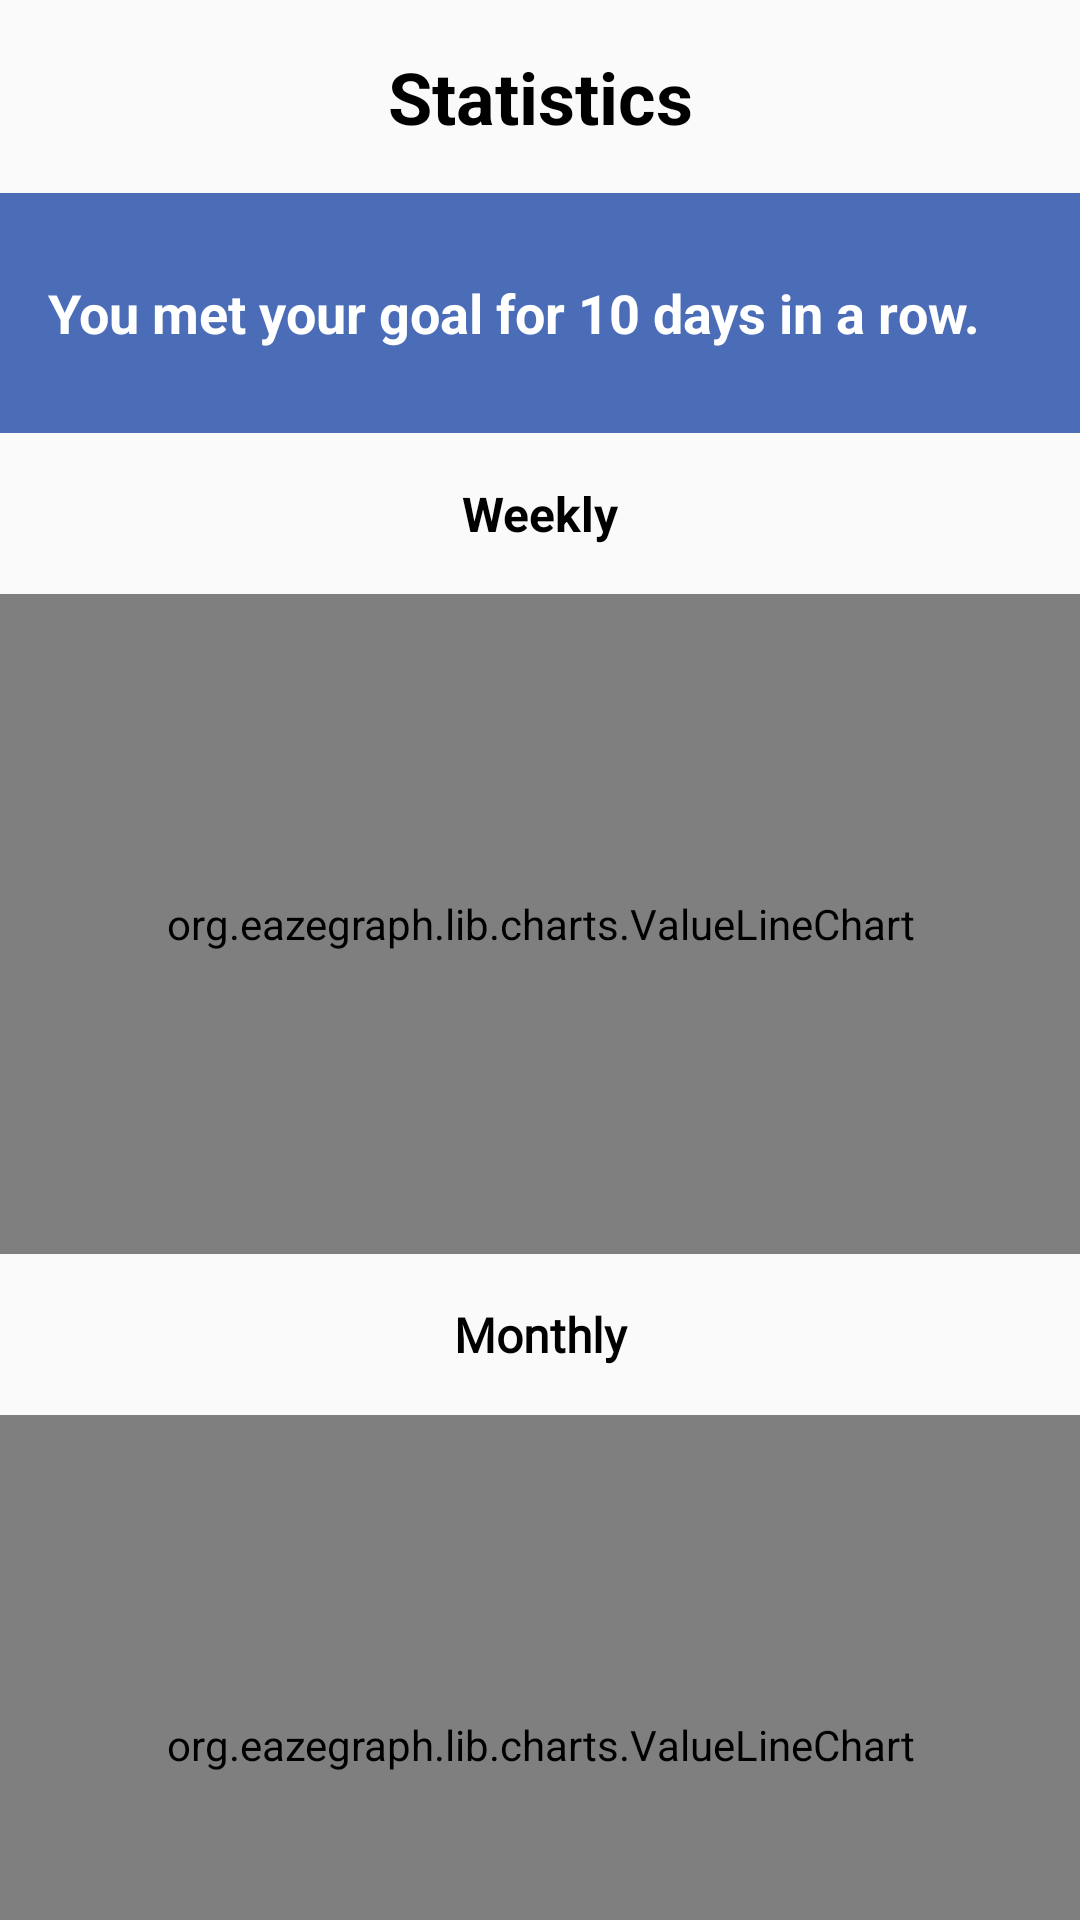

Reconstruct the res/layout file that produces this screen, plus the resources it refers to.
<!-- AndroidManifest.xml: application theme AppTheme.NoActionBar -->
<!-- res/layout/fragment_statistics.xml -->
<?xml version="1.0" encoding="utf-8"?>
<android.support.v4.widget.NestedScrollView xmlns:android="http://schemas.android.com/apk/res/android"
                                            xmlns:tools="http://schemas.android.com/tools"
                                            xmlns:app="http://schemas.android.com/apk/res-auto"
                                            android:layout_width="match_parent"
                                            android:layout_height="match_parent"
                                            tools:context=".StatisticsFragment">

    <android.support.constraint.ConstraintLayout
            android:layout_width="match_parent"
            android:layout_height="match_parent">

        <TextView
                android:id="@+id/statistic_main_title"
                android:layout_width="wrap_content"
                android:layout_height="wrap_content"
                android:text="Statistics"
                android:textColor="#000000"
                android:textSize="24sp"
                android:padding="16dp"
                android:textStyle="bold"
                app:layout_constraintStart_toStartOf="parent"
                app:layout_constraintEnd_toEndOf="parent"
                app:layout_constraintTop_toTopOf="parent"/>

        <RelativeLayout android:id="@+id/statistic_streak"
                        android:layout_width="match_parent"
                        app:layout_constraintTop_toBottomOf="@id/statistic_main_title"
                        android:layout_height="80dp"
                        android:background="@color/colorPrimary">

            <TextView android:layout_width="wrap_content"
                      android:layout_height="wrap_content"
                      android:text="You met your goal for 10 days in a row."
                      android:textStyle="bold" android:textColor="#FFFFFF"
                      android:layout_centerVertical="true"
                      android:textAlignment="center"
                      android:layout_marginStart="16dp"
                      android:textSize="18dp"/>

        </RelativeLayout>

        <TextView
                android:id="@+id/statistic_weekly_title"
                android:layout_width="match_parent"
                android:layout_height="wrap_content"
                android:text="Weekly"
                android:textStyle="bold"
                android:textAlignment="center"
                android:textSize="16sp"
                android:textColor="#000000"
                android:padding="16dp"
                app:layout_constraintTop_toBottomOf="@id/statistic_streak"/>

        <org.eazegraph.lib.charts.ValueLineChart
                xmlns:app="http://schemas.android.com/apk/res-auto"
                android:id="@+id/statistic_chart_week"
                app:layout_constraintTop_toBottomOf="@id/statistic_weekly_title"
                android:layout_width="match_parent"
                android:layout_height="220dp"
                android:padding="8dp"
                app:egCurveSmoothness="0.4"
                app:egIndicatorLineColor="@color/colorPrimaryDark"
                app:egLegendHeight="40dp"
                app:egShowStandardValue="true"
                app:egUseCubic="true"
                app:egUseOverlapFill="true"/>


        <TextView
                android:id="@+id/statistic_monthly_title"
                android:layout_width="match_parent"
                android:layout_height="wrap_content"
                android:text="Monthly"
                android:textStyle="bold"
                android:textAlignment="center"
                android:textSize="16sp"
                android:textColor="#000000"
                style="@style/Headline4"
                android:padding="16dp"
                app:layout_constraintTop_toBottomOf="@id/statistic_chart_week"/>


        <org.eazegraph.lib.charts.ValueLineChart
                xmlns:app="http://schemas.android.com/apk/res-auto"
                android:id="@+id/statistic_chart_month"
                android:layout_width="match_parent"
                android:layout_height="220dp"
                app:egCurveSmoothness="0.4"
                app:egIndicatorLineColor="@color/colorPrimary"
                app:egShowStandardValue="true"
                app:egUseCubic="true"
                android:padding="8dp"
                app:layout_constraintTop_toBottomOf="@id/statistic_monthly_title"
                app:egFixedBarWidth="true"
                app:egUseOverlapFill="true"
                app:egBarWidth="20dp"
                app:egLegendHeight="40dp"/>
    </android.support.constraint.ConstraintLayout>


</android.support.v4.widget.NestedScrollView>
<!-- resources referenced by this layout -->
<resources>
  <color name="colorPrimary">#4b6cb7</color>
  <color name="colorPrimaryDark">#182848</color>
  <style name="Headline4">
          <item name="android:textColor">@android:color/black</item>
          <item name="android:textSize">34sp</item>
          <item name="android:fontFamily">@font/raleway_semibold</item>
      </style>
  <style name="AppTheme.NoActionBar">
          <item name="windowActionBar">false</item>
          <item name="windowNoTitle">true</item>
      </style>
</resources>
